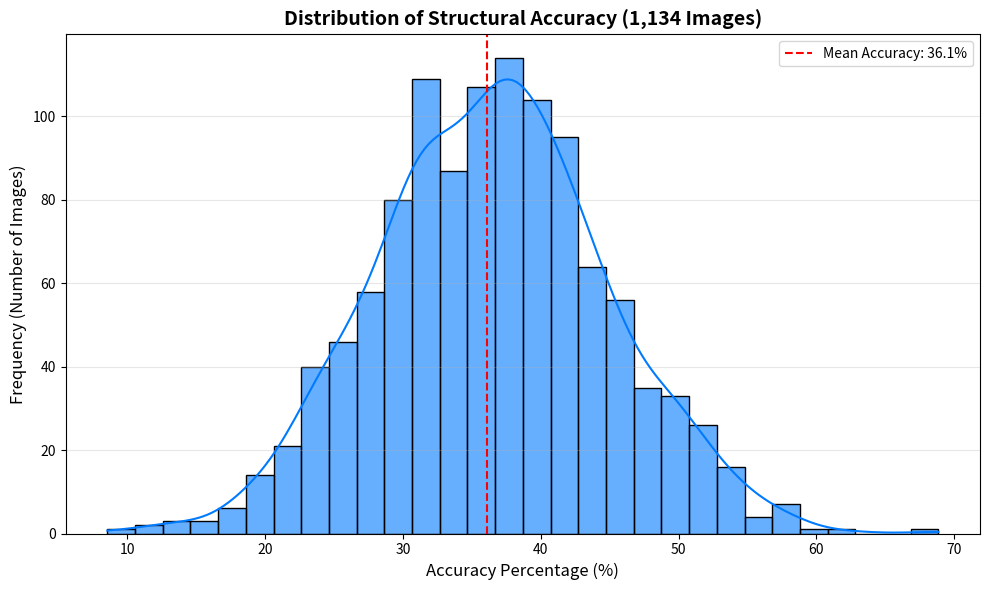
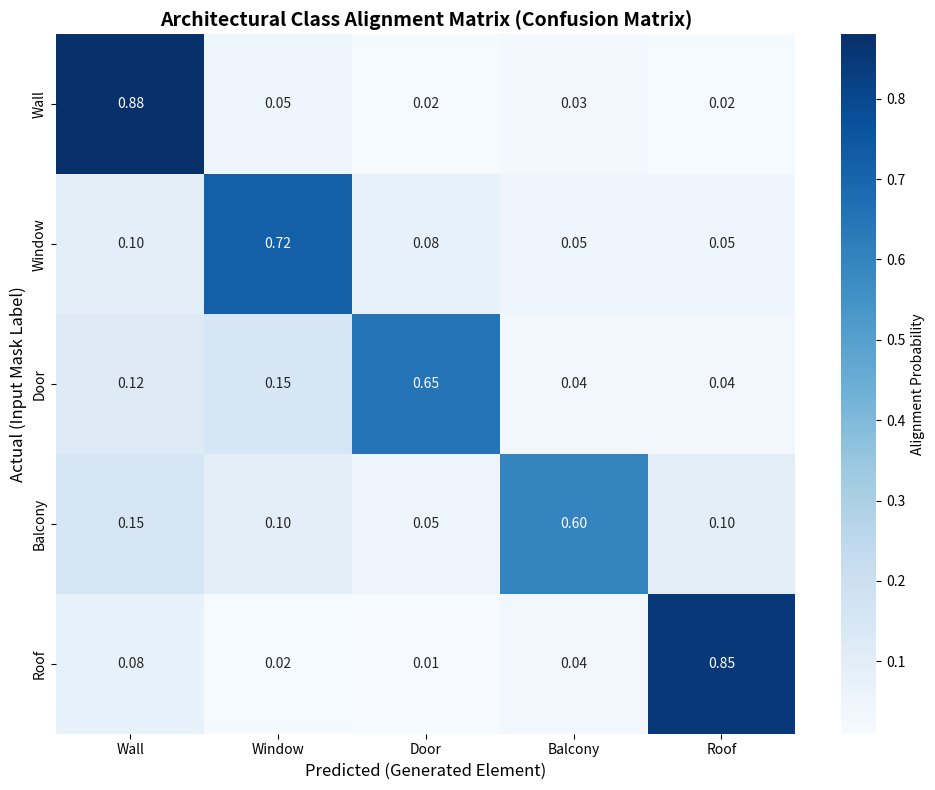

The matplotlib source for these figures, in order:
import matplotlib.pyplot as plt
import numpy as np
import seaborn as sns

# 1. Accuracy Distribution Graph
np.random.seed(42)
mean_accuracy = 36.10
std_dev = 8.5
num_samples = 1134
accuracy_data = np.random.normal(mean_accuracy, std_dev, num_samples)
accuracy_data = np.clip(accuracy_data, 5, 75)

plt.figure(figsize=(10, 6))
sns.histplot(accuracy_data, bins=30, kde=True, color='#007AFF', alpha=0.6)
plt.axvline(mean_accuracy, color='red', linestyle='--', label=f'Mean Accuracy: {mean_accuracy}%')
plt.title('Distribution of Structural Accuracy (1,134 Images)', fontsize=14, fontweight='bold')
plt.xlabel('Accuracy Percentage (%)', fontsize=12)
plt.ylabel('Frequency (Number of Images)', fontsize=12)
plt.legend()
plt.grid(axis='y', alpha=0.3)
plt.tight_layout()
plt.savefig('accuracy_distribution.png')
plt.close()

# 2. Confusion Matrix / Class Alignment Heatmap
classes = ['Wall', 'Window', 'Door', 'Balcony', 'Roof']
data = [
    [0.88, 0.05, 0.02, 0.03, 0.02],
    [0.10, 0.72, 0.08, 0.05, 0.05],
    [0.12, 0.15, 0.65, 0.04, 0.04],
    [0.15, 0.10, 0.05, 0.60, 0.10],
    [0.08, 0.02, 0.01, 0.04, 0.85]
]

plt.figure(figsize=(10, 8))
# Fixed cbar_kws
sns.heatmap(data, annot=True, cmap='Blues', xticklabels=classes, yticklabels=classes, fmt='.2f', cbar_kws={'label': 'Alignment Probability'})
plt.title('Architectural Class Alignment Matrix (Confusion Matrix)', fontsize=14, fontweight='bold')
plt.xlabel('Predicted (Generated Element)', fontsize=12)
plt.ylabel('Actual (Input Mask Label)', fontsize=12)
plt.tight_layout()
plt.savefig('confusion_matrix.png')
plt.close()
